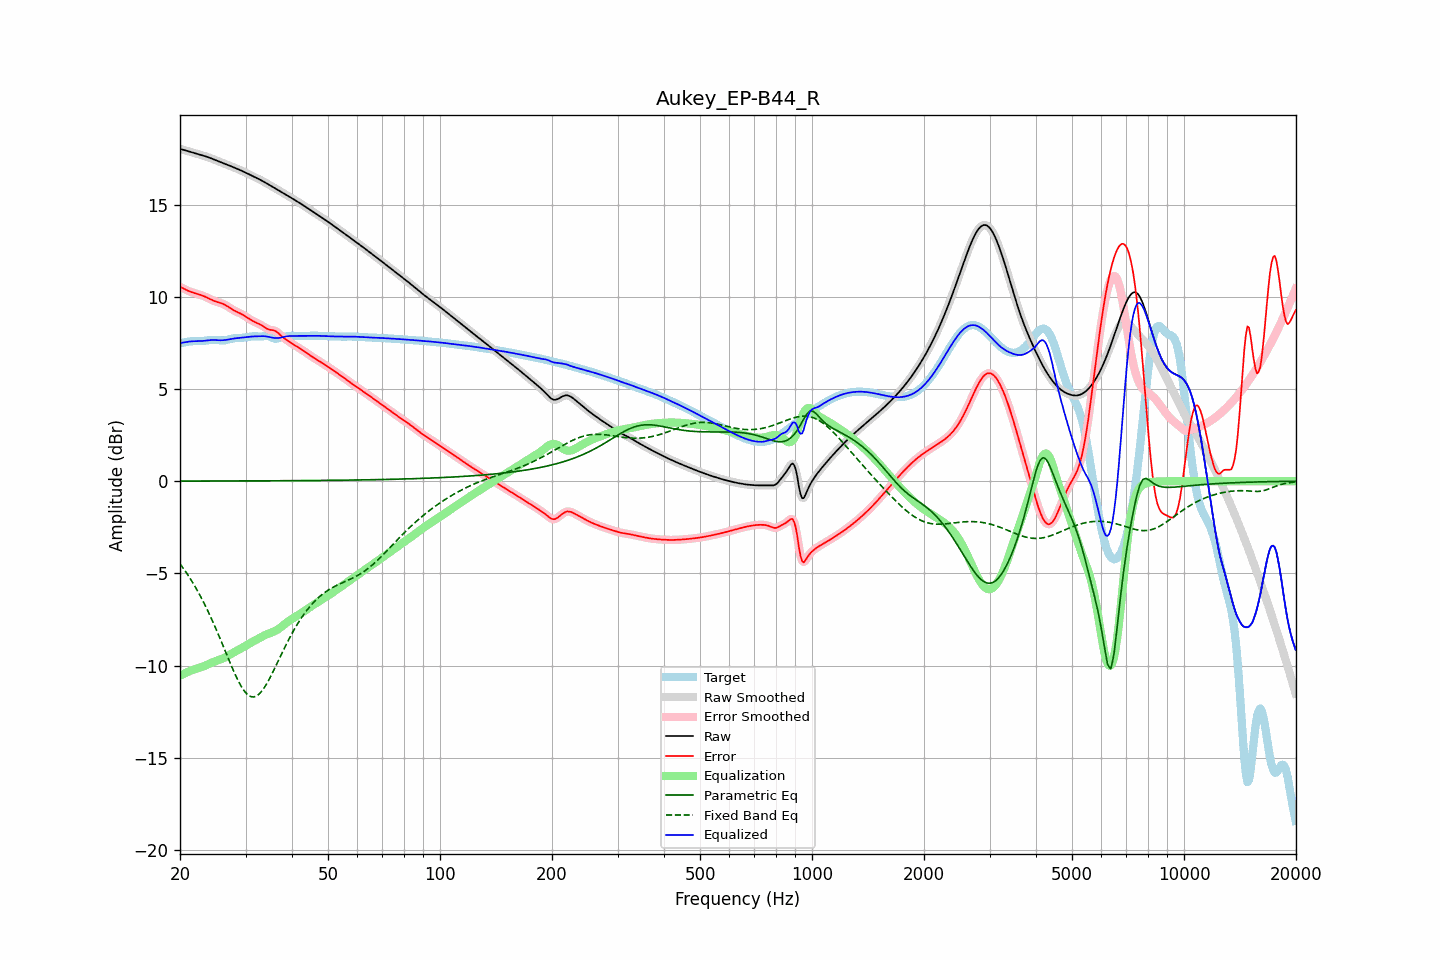

The table this chart was drawn from, first rows:
frequency, raw, error, smoothed, error_smoothed, equalization, parametric_eq, fixed_band_eq, equalized_raw, equalized_smoothed, target
20.00, 18.04, 10.55, 18.04, 10.55, -10.55, 0.01, -4.48, 7.49, 7.49, 7.49
20.20, 18.01, 10.51, 18.01, 10.51, -10.51, 0.01, -4.60, 7.51, 7.51, 7.50
20.40, 17.99, 10.46, 17.99, 10.46, -10.46, 0.01, -4.72, 7.52, 7.52, 7.52
20.61, 17.96, 10.42, 17.96, 10.42, -10.42, 0.01, -4.84, 7.54, 7.54, 7.54
20.81, 17.93, 10.38, 17.93, 10.38, -10.38, 0.01, -4.97, 7.56, 7.56, 7.56
21.02, 17.91, 10.34, 17.91, 10.34, -10.34, 0.01, -5.10, 7.57, 7.57, 7.57
21.23, 17.88, 10.30, 17.88, 10.30, -10.30, 0.01, -5.23, 7.58, 7.58, 7.59
21.44, 17.86, 10.26, 17.86, 10.26, -10.27, 0.01, -5.37, 7.59, 7.59, 7.60
21.66, 17.83, 10.24, 17.83, 10.23, -10.24, 0.01, -5.51, 7.59, 7.60, 7.60
21.87, 17.81, 10.21, 17.81, 10.21, -10.21, 0.01, -5.66, 7.60, 7.60, 7.60
22.09, 17.78, 10.18, 17.78, 10.18, -10.18, 0.01, -5.81, 7.60, 7.60, 7.60
22.31, 17.76, 10.16, 17.76, 10.16, -10.16, 0.01, -5.97, 7.60, 7.60, 7.60
22.54, 17.73, 10.13, 17.73, 10.13, -10.13, 0.01, -6.12, 7.60, 7.60, 7.60
22.76, 17.70, 10.10, 17.71, 10.10, -10.10, 0.01, -6.29, 7.61, 7.61, 7.60
22.99, 17.68, 10.07, 17.68, 10.07, -10.07, 0.01, -6.45, 7.61, 7.61, 7.61
23.22, 17.65, 10.04, 17.65, 10.04, -10.03, 0.01, -6.63, 7.62, 7.62, 7.62
23.45, 17.63, 10.00, 17.63, 10.00, -9.99, 0.01, -6.80, 7.63, 7.63, 7.63
23.69, 17.60, 9.96, 17.60, 9.95, -9.95, 0.01, -6.98, 7.65, 7.65, 7.64
23.92, 17.57, 9.91, 17.57, 9.91, -9.91, 0.01, -7.16, 7.66, 7.66, 7.66
24.16, 17.53, 9.87, 17.53, 9.87, -9.87, 0.01, -7.35, 7.66, 7.66, 7.67
24.40, 17.50, 9.83, 17.50, 9.83, -9.83, 0.01, -7.54, 7.67, 7.67, 7.67
24.65, 17.46, 9.79, 17.46, 9.79, -9.80, 0.01, -7.74, 7.67, 7.67, 7.67
24.89, 17.43, 9.76, 17.43, 9.76, -9.77, 0.01, -7.93, 7.66, 7.66, 7.67
25.14, 17.39, 9.73, 17.39, 9.73, -9.74, 0.01, -8.14, 7.66, 7.66, 7.66
25.39, 17.36, 9.70, 17.36, 9.70, -9.71, 0.01, -8.34, 7.65, 7.65, 7.65
25.65, 17.32, 9.68, 17.32, 9.68, -9.68, 0.01, -8.55, 7.65, 7.65, 7.64
25.91, 17.29, 9.65, 17.29, 9.65, -9.64, 0.01, -8.76, 7.65, 7.65, 7.64
26.16, 17.26, 9.61, 17.26, 9.61, -9.60, 0.01, -8.97, 7.65, 7.65, 7.64
26.43, 17.22, 9.57, 17.22, 9.57, -9.56, 0.01, -9.18, 7.66, 7.66, 7.65
26.69, 17.19, 9.52, 17.19, 9.52, -9.51, 0.01, -9.40, 7.68, 7.68, 7.67
26.96, 17.15, 9.47, 17.15, 9.47, -9.46, 0.01, -9.61, 7.69, 7.69, 7.69
27.23, 17.12, 9.41, 17.12, 9.41, -9.41, 0.01, -9.82, 7.71, 7.71, 7.71
27.50, 17.08, 9.35, 17.08, 9.35, -9.36, 0.01, -10.02, 7.72, 7.72, 7.73
27.77, 17.05, 9.30, 17.05, 9.30, -9.31, 0.01, -10.23, 7.74, 7.74, 7.75
28.05, 17.01, 9.25, 17.01, 9.25, -9.26, 0.01, -10.42, 7.75, 7.75, 7.76
28.33, 16.97, 9.21, 16.98, 9.21, -9.21, 0.02, -10.61, 7.76, 7.76, 7.77
28.62, 16.94, 9.17, 16.94, 9.17, -9.17, 0.02, -10.79, 7.77, 7.77, 7.77
28.90, 16.90, 9.13, 16.90, 9.13, -9.12, 0.02, -10.96, 7.78, 7.78, 7.77
29.19, 16.86, 9.08, 16.86, 9.08, -9.08, 0.02, -11.12, 7.79, 7.79, 7.78
29.48, 16.82, 9.04, 16.82, 9.03, -9.03, 0.02, -11.26, 7.80, 7.80, 7.79
29.78, 16.78, 8.98, 16.78, 8.98, -8.97, 0.02, -11.38, 7.81, 7.81, 7.80
30.08, 16.74, 8.92, 16.74, 8.92, -8.92, 0.02, -11.49, 7.82, 7.82, 7.81
30.38, 16.70, 8.86, 16.70, 8.87, -8.87, 0.02, -11.58, 7.83, 7.83, 7.83
30.68, 16.65, 8.81, 16.65, 8.81, -8.81, 0.02, -11.64, 7.84, 7.84, 7.84
30.99, 16.61, 8.76, 16.61, 8.76, -8.76, 0.02, -11.69, 7.85, 7.85, 7.86
31.30, 16.57, 8.71, 16.57, 8.71, -8.71, 0.02, -11.70, 7.85, 7.85, 7.86
31.61, 16.53, 8.66, 16.53, 8.66, -8.67, 0.02, -11.70, 7.86, 7.86, 7.87
31.93, 16.48, 8.62, 16.48, 8.62, -8.62, 0.02, -11.67, 7.86, 7.86, 7.86
32.24, 16.44, 8.58, 16.44, 8.58, -8.58, 0.02, -11.63, 7.86, 7.86, 7.86
32.57, 16.40, 8.54, 16.40, 8.54, -8.53, 0.02, -11.56, 7.87, 7.87, 7.86
32.89, 16.35, 8.50, 16.35, 8.50, -8.48, 0.02, -11.48, 7.87, 7.87, 7.85
33.22, 16.31, 8.45, 16.31, 8.45, -8.43, 0.02, -11.37, 7.87, 7.87, 7.86
33.55, 16.26, 8.39, 16.26, 8.39, -8.39, 0.02, -11.26, 7.87, 7.87, 7.87
33.89, 16.21, 8.33, 16.21, 8.33, -8.34, 0.02, -11.12, 7.87, 7.87, 7.88
34.23, 16.16, 8.28, 16.16, 8.28, -8.31, 0.02, -10.98, 7.85, 7.85, 7.88
34.57, 16.11, 8.24, 16.11, 8.24, -8.27, 0.02, -10.82, 7.84, 7.84, 7.87
34.92, 16.06, 8.22, 16.06, 8.22, -8.24, 0.02, -10.66, 7.82, 7.82, 7.84
35.27, 16.01, 8.20, 16.01, 8.21, -8.21, 0.02, -10.49, 7.80, 7.80, 7.80
35.62, 15.96, 8.19, 15.96, 8.19, -8.17, 0.02, -10.31, 7.78, 7.78, 7.76
35.97, 15.91, 8.17, 15.91, 8.17, -8.13, 0.02, -10.13, 7.77, 7.77, 7.73
... 635 more rows
